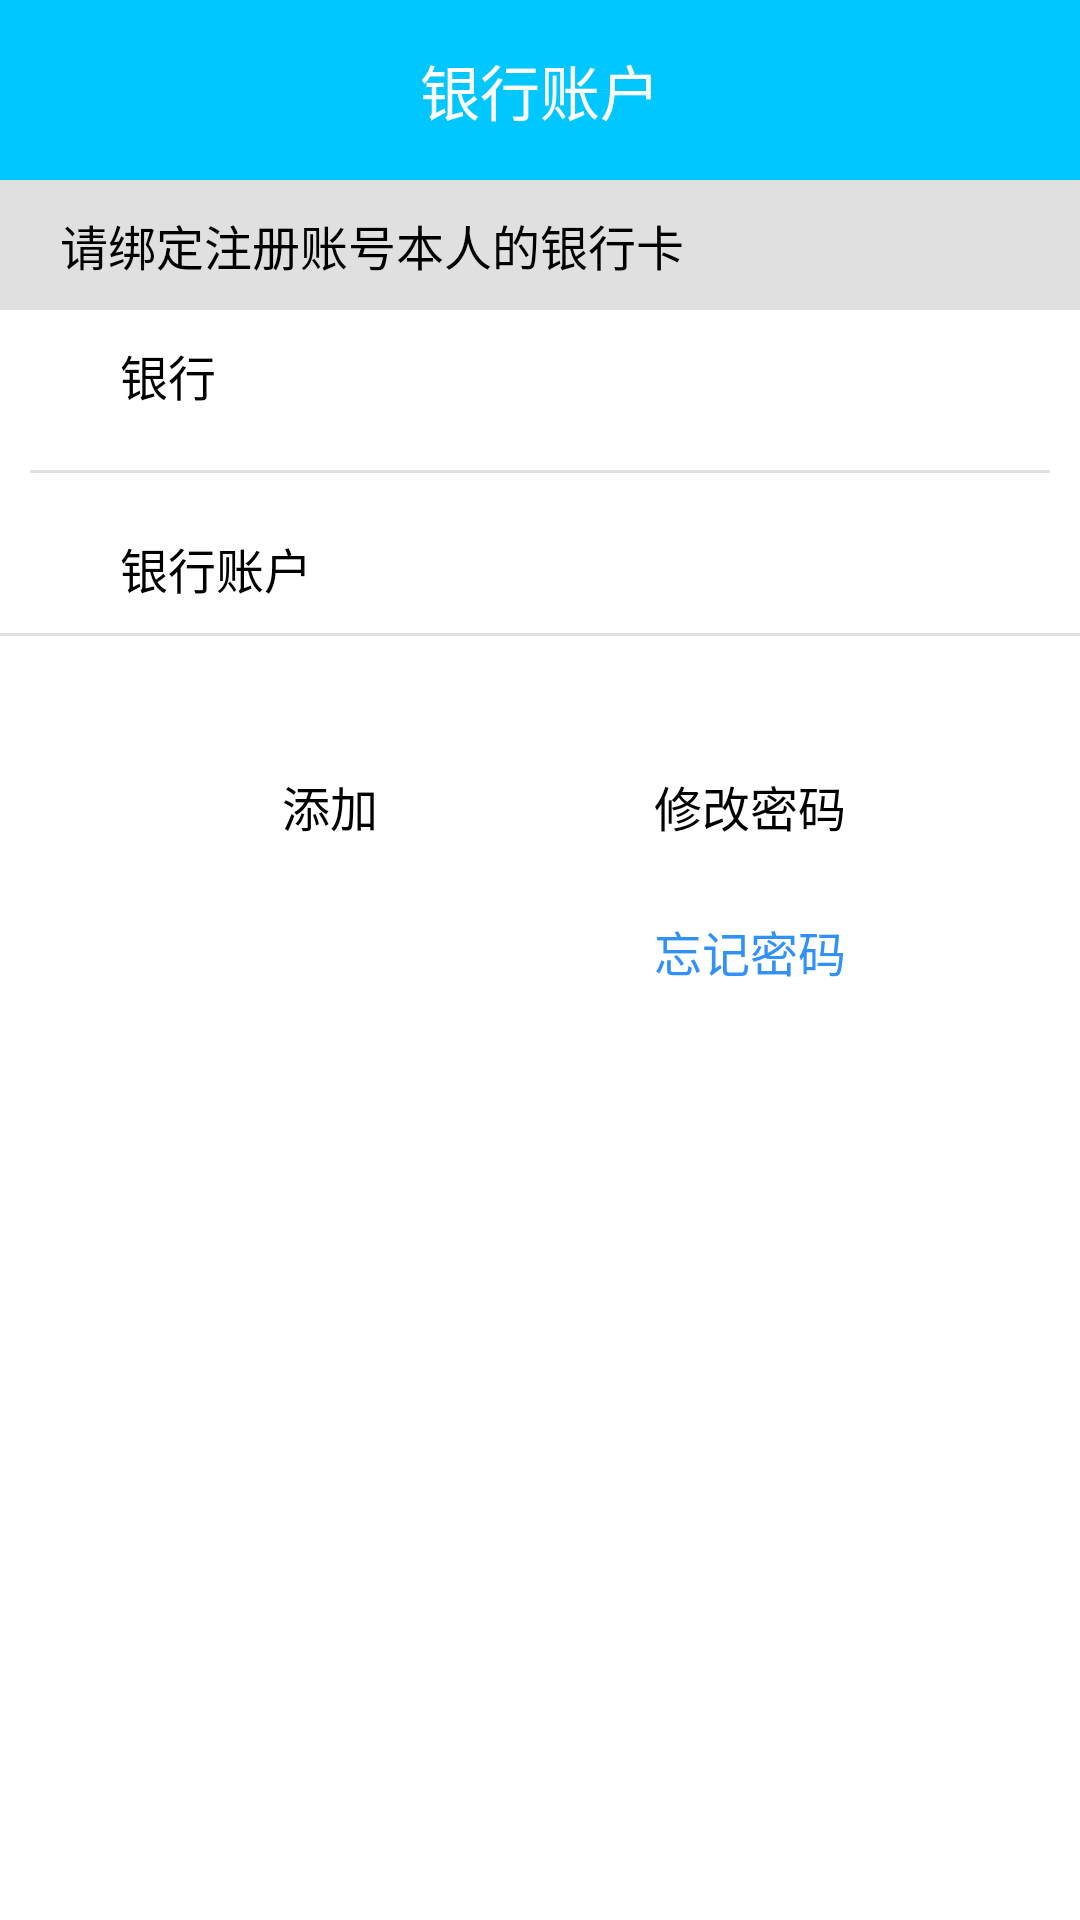

This screen was rendered from an Android layout file. Write that file and the resources it references.
<!-- AndroidManifest.xml: application theme AppTheme -->
<!-- res/layout/fragment_bank_account.xml -->
<?xml version="1.0" encoding="utf-8"?>
<LinearLayout
	xmlns:android="http://schemas.android.com/apk/res/android"
	android:layout_width="match_parent"
	android:layout_height="match_parent"
	android:background="@android:color/white"
	android:clickable="true"
	android:orientation="vertical">
	<RelativeLayout
		android:layout_width="match_parent"
		android:layout_height="@dimen/title_bar_height"
		android:background="@color/color_tab_selected">
		<ImageView
			android:id="@+id/ivBack"
			android:layout_width="@dimen/dim_icon_size"
			android:layout_height="@dimen/dim_icon_size"
			android:layout_centerVertical="true"
			android:layout_margin="@dimen/dim_gap_2"
			android:src="@drawable/ic_back_white"/>
		<TextView
			android:id="@+id/tvTitle"
			android:layout_width="wrap_content"
			android:layout_height="wrap_content"
			android:layout_centerInParent="true"
			android:textColor="@android:color/white"
			android:textSize="@dimen/dim_font_3"
			android:text="@string/str_bank_account"/>
	</RelativeLayout>

	<TextView
		android:layout_width="match_parent"
		android:layout_height="wrap_content"
		android:maxLines="1"
		android:background="@color/color_bg_even"
		android:paddingTop="@dimen/dim_gap_2"
		android:paddingBottom="@dimen/dim_gap_2"
		android:paddingLeft="@dimen/dim_gap_4"
		android:paddingRight="@dimen/dim_gap_4"
		android:textColor="@android:color/black"
		android:textSize="@dimen/dim_font_2"
		android:text="@string/str_bank_account_desc"/>

	<LinearLayout
		android:layout_width="match_parent"
		android:layout_height="wrap_content"
		android:padding="@dimen/dim_gap_2"
		android:layout_marginLeft="@dimen/dim_gap_5"
		android:layout_marginRight="@dimen/dim_gap_5"
		android:gravity="center_vertical"
		android:orientation="horizontal">
		<TextView
			android:layout_width="0dp"
			android:layout_height="wrap_content"
			android:layout_weight="1"
			android:maxLines="1"
			android:textColor="@android:color/black"
			android:textSize="@dimen/dim_font_2"
			android:text="@string/str_bank"/>
		<TextView
			android:id="@+id/tvBank"
			android:layout_width="0dp"
			android:layout_height="wrap_content"
			android:layout_weight="2"
			android:maxLines="1"
			android:textColor="@android:color/black"
			android:textSize="@dimen/dim_font_2"
			android:text=""/>
	</LinearLayout>
	<View
		android:layout_width="match_parent"
		android:layout_height="1dp"
		android:background="@color/color_bg_even"
		android:layout_margin="@dimen/dim_gap_2"/>
	<LinearLayout
		android:layout_width="match_parent"
		android:layout_height="wrap_content"
		android:padding="@dimen/dim_gap_2"
		android:layout_marginLeft="@dimen/dim_gap_5"
		android:layout_marginRight="@dimen/dim_gap_5"
		android:gravity="center_vertical"
		android:orientation="horizontal">
		<TextView
			android:layout_width="0dp"
			android:layout_height="wrap_content"
			android:layout_weight="1"
			android:maxLines="1"
			android:textColor="@android:color/black"
			android:textSize="@dimen/dim_font_2"
			android:text="@string/str_bank_account"/>
		<TextView
			android:id="@+id/tvBankAccount"
			android:layout_width="0dp"
			android:layout_height="wrap_content"
			android:layout_weight="2"
			android:maxLines="1"
			android:textColor="@android:color/black"
			android:textSize="@dimen/dim_font_2"
			android:text=""/>
	</LinearLayout>
	<View
		android:layout_width="match_parent"
		android:layout_height="1dp"
		android:background="@color/color_bg_even"/>
	<LinearLayout
		android:layout_width="match_parent"
		android:layout_height="wrap_content"
		android:padding="@dimen/dim_gap_2"
		android:layout_margin="@dimen/dim_gap_5"
		android:orientation="horizontal">
		<LinearLayout
			android:layout_width="0dp"
			android:layout_height="wrap_content"
			android:layout_weight="1"
			android:gravity="center">
			<TextView
				android:id="@+id/tvAdd"
				android:layout_width="@dimen/dim_button_size"
				android:layout_height="wrap_content"
				android:background="@drawable/selector_button_gray"
				android:paddingTop="@dimen/dim_gap_1"
				android:paddingBottom="@dimen/dim_gap_1"
				android:paddingRight="@dimen/dim_gap_3"
				android:paddingLeft="@dimen/dim_gap_3"
				android:gravity="center"
				android:maxLines="1"
				android:textColor="@android:color/black"
				android:textSize="@dimen/dim_font_2"
				android:text="@string/str_add"/>
		</LinearLayout>
		<LinearLayout
			android:layout_width="0dp"
			android:layout_height="wrap_content"
			android:layout_weight="1"
			android:gravity="center"
			android:orientation="vertical">
			<TextView
				android:id="@+id/tvChange"
				android:layout_width="@dimen/dim_button_size"
				android:layout_height="wrap_content"
				android:background="@drawable/selector_button_gray"
				android:paddingTop="@dimen/dim_gap_1"
				android:paddingBottom="@dimen/dim_gap_1"
				android:paddingRight="@dimen/dim_gap_3"
				android:paddingLeft="@dimen/dim_gap_3"
				android:gravity="center"
				android:maxLines="1"
				android:textColor="@android:color/black"
				android:textSize="@dimen/dim_font_2"
				android:text="@string/str_change_password"/>
			<TextView
				android:id="@+id/tvForgotPassword"
				android:layout_width="wrap_content"
				android:layout_height="wrap_content"
				android:layout_marginTop="@dimen/dim_gap_3"
				android:paddingTop="@dimen/dim_gap_1"
				android:paddingBottom="@dimen/dim_gap_1"
				android:paddingRight="@dimen/dim_gap_3"
				android:paddingLeft="@dimen/dim_gap_3"
				android:gravity="center"
				android:maxLines="1"
				android:textColor="@color/color_text_blue"
				android:textSize="@dimen/dim_font_2"
				android:text="@string/str_forgot_password"/>
		</LinearLayout>
	</LinearLayout>
</LinearLayout>
<!-- resources referenced by this layout -->
<resources>
  <color name="color_bg_even">#E0E0E0</color>
  <color name="color_tab_selected">#00c7ff</color>
  <color name="color_text_blue">#3291f8</color>
  <dimen name="dim_button_size">120dp</dimen>
  <dimen name="dim_font_2">16sp</dimen>
  <dimen name="dim_font_3">20sp</dimen>
  <dimen name="dim_gap_1">5dp</dimen>
  <dimen name="dim_gap_2">10dp</dimen>
  <dimen name="dim_gap_3">15dp</dimen>
  <dimen name="dim_gap_4">20dp</dimen>
  <dimen name="dim_gap_5">30dp</dimen>
  <dimen name="dim_icon_size">40dp</dimen>
  <dimen name="title_bar_height">60dp</dimen>
  <!-- drawable selector_button_gray (drawable) -->
  <?xml version="1.0" encoding="utf-8"?>
  <selector xmlns:android="http://schemas.android.com/apk/res/android">
  	<item android:drawable="@drawable/shape_button_gray_normal" android:state_selected="true" />
  	<item android:drawable="@drawable/shape_button_gray_normal" android:state_pressed="true" />
  	<item android:drawable="@drawable/shape_button_gray_disable" android:state_enabled="false" />
  	<item android:drawable="@drawable/shape_button_gray_normal" />
  </selector>
  <string name="str_add">添加</string>
  <string name="str_bank">银行</string>
  <string name="str_bank_account">银行账户</string>
  <string name="str_bank_account_desc">请绑定注册账号本人的银行卡</string>
  <string name="str_change_password">修改密码</string>
  <string name="str_forgot_password">忘记密码</string>
  <style name="AppTheme" parent="Theme.AppCompat.Light.NoActionBar">
  		
  		<item name="colorPrimary">@color/colorPrimary</item>
  		<item name="colorPrimaryDark">@color/colorPrimaryDark</item>
  		
  		<item name="colorAccent">@color/color_tab_selected</item>
  		<item name="android:windowLightStatusBar">true</item>
  	</style>
  <!-- drawable shape_button_gray_normal (drawable) -->
  <?xml version="1.0" encoding="utf-8"?>
  <shape xmlns:android="http://schemas.android.com/apk/res/android"
  	android:shape="rectangle">
  	<stroke
  		android:width="1dp"
  		android:color="#bbb"/>
  	<solid
  		android:color="#bbb" />
  	<corners
  		android:radius="1dp" />
  </shape>
  <color name="colorPrimary">#60A0FF</color>
  <color name="colorPrimaryDark">#4060E0</color>
</resources>
